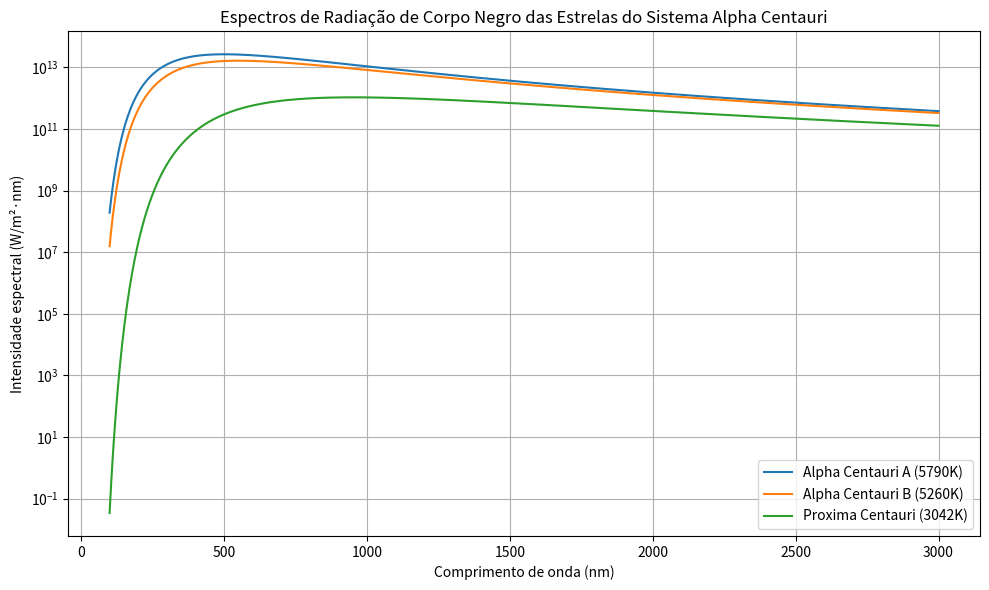

The script that saved this image:
import numpy as np
import matplotlib.pyplot as plt
from scipy.constants import h, c, k

# Constantes e função de espectro de corpo negro
def blackbody_spectrum(wavelength, temperature):
    """Calcula o espectro de corpo negro para uma dada temperatura."""
    return (2 * h * c**2 / wavelength**5) / (np.exp(h * c / (wavelength * k * temperature)) - 1)

# Definindo os parâmetros
temperatures = {
    'Alpha Centauri A': 5790,  # Temperatura em Kelvin
    'Alpha Centauri B': 5260,
    'Proxima Centauri': 3042
}

# Intervalo de comprimento de onda em metros (visível e infravermelho próximo)
wavelengths = np.linspace(1e-7, 3e-6, 1000)  # De 100 nm a 3000 nm

# Plotando os espectros
plt.figure(figsize=(10, 6))

for star, temperature in temperatures.items():
    spectrum = blackbody_spectrum(wavelengths, temperature)
    plt.plot(wavelengths * 1e9, spectrum, label=f"{star} ({temperature}K)")

# Configurações do gráfico
plt.title("Espectros de Radiação de Corpo Negro das Estrelas do Sistema Alpha Centauri")
plt.xlabel("Comprimento de onda (nm)")
plt.ylabel("Intensidade espectral (W/m²·nm)")
plt.legend()
plt.grid(True)
plt.yscale("log")  # Escala logarítmica para visualização
plt.tight_layout()
plt.show()

